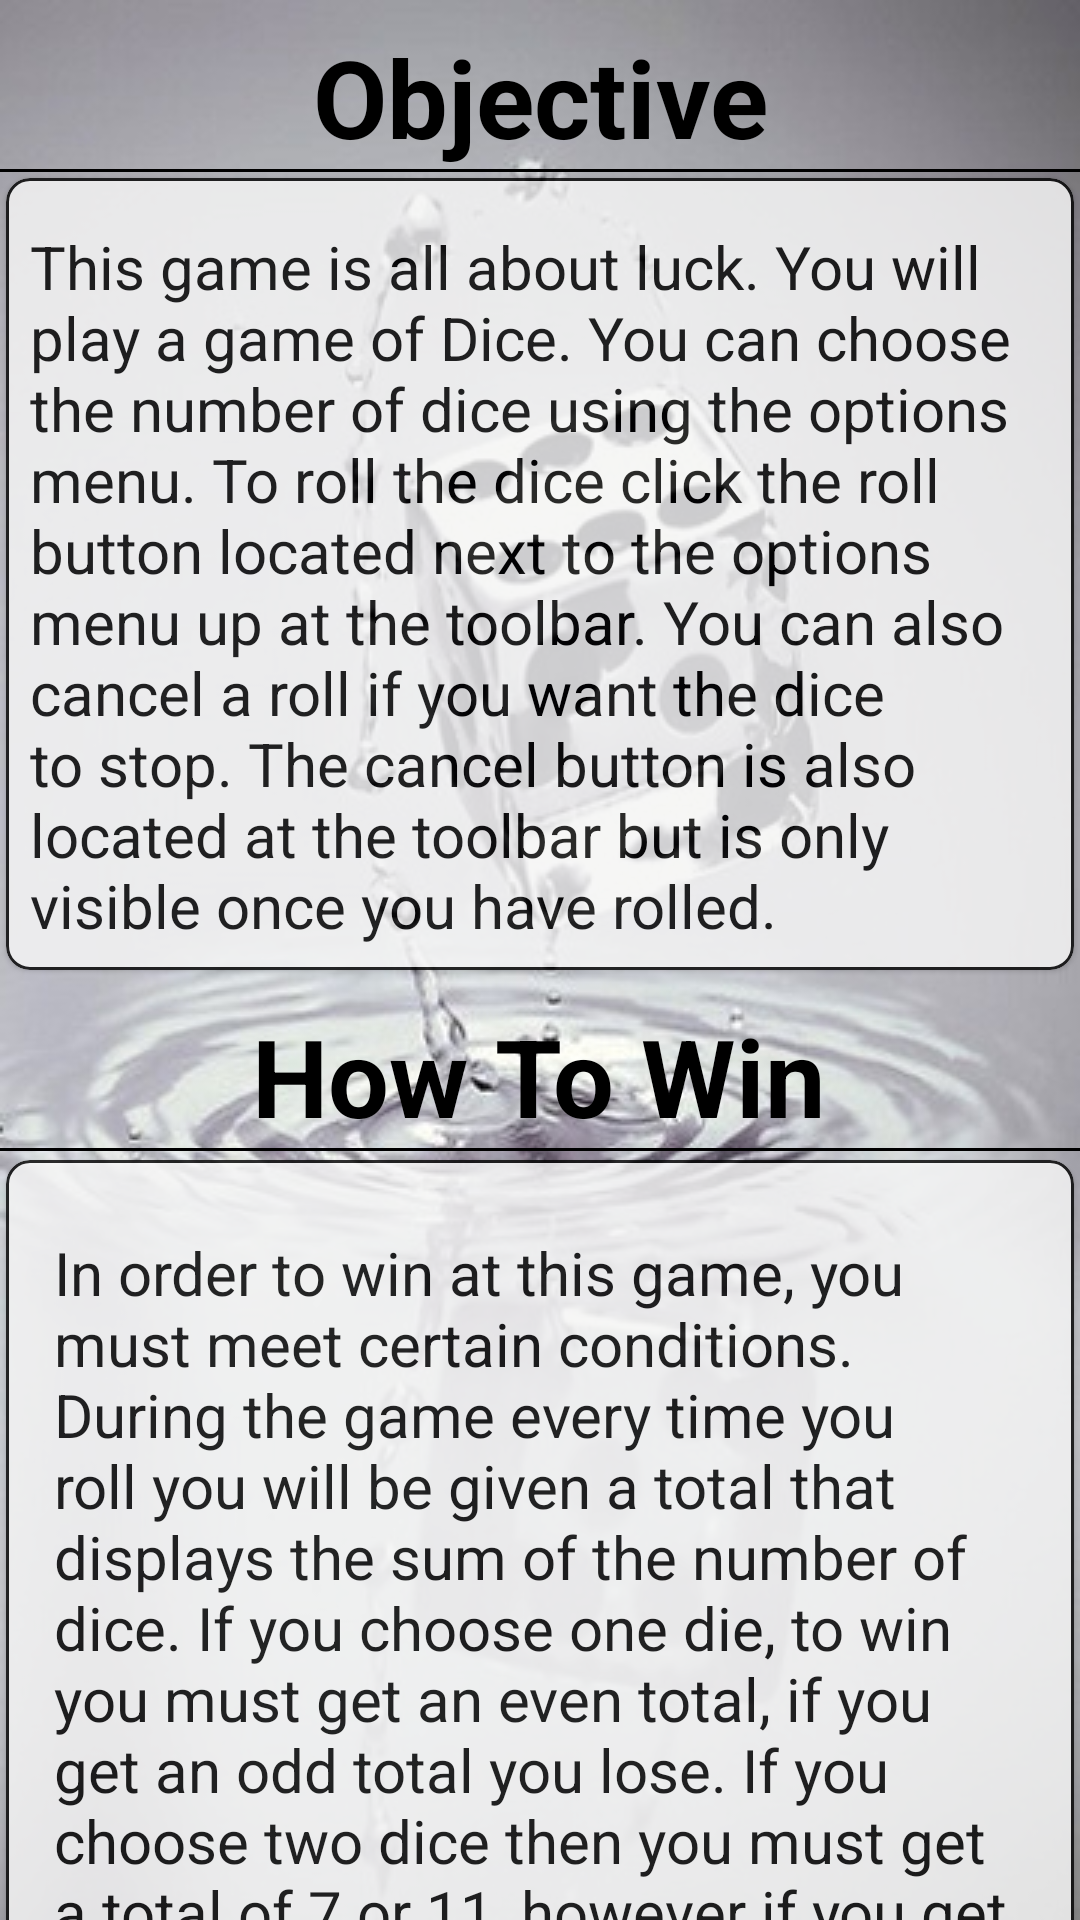

This screen was rendered from an Android layout file. Write that file and the resources it references.
<!-- AndroidManifest.xml: fallback theme Theme.MaterialComponents.DayNight.NoActionBar -->
<!-- res/layout/activity_main_screen.xml -->
<?xml version="1.0" encoding="utf-8"?>
<androidx.constraintlayout.widget.ConstraintLayout xmlns:android="http://schemas.android.com/apk/res/android"
    xmlns:app="http://schemas.android.com/apk/res-auto"
    xmlns:tools="http://schemas.android.com/tools"
    android:layout_width="match_parent"
    android:layout_height="match_parent"
    android:background="@drawable/dice_background"
    tools:context=".controller.MainScreen">


    <com.google.android.material.textview.MaterialTextView
        android:id="@+id/textView"
        android:layout_width="wrap_content"
        android:layout_height="wrap_content"
        android:layout_marginTop="8dp"
        android:gravity="center"
        android:text="@string/objective"
        android:textColor="@color/black"
        android:textSize="36sp"
        android:textStyle="bold"
        app:layout_constraintEnd_toEndOf="parent"
        app:layout_constraintStart_toStartOf="parent"
        app:layout_constraintTop_toTopOf="parent" />

    <View
        android:id="@+id/line_divider"
        style="@style/Divider"
        app:layout_constraintEnd_toEndOf="parent"
        app:layout_constraintHorizontal_bias="0.497"
        app:layout_constraintStart_toStartOf="parent"
        app:layout_constraintTop_toBottomOf="@+id/textView" />

    <com.google.android.material.card.MaterialCardView
        android:id="@+id/cardview"
        android:layout_width="wrap_content"
        android:layout_height="wrap_content"
        android:alpha="0.8"
        android:clickable="false"
        app:cardBackgroundColor="@color/white"
        app:cardCornerRadius="8dp"
        app:cardElevation="1dp"
        app:cardPreventCornerOverlap="false"
        app:cardUseCompatPadding="true"
        app:layout_constraintEnd_toEndOf="parent"
        app:layout_constraintHorizontal_bias="0.0"
        app:layout_constraintStart_toStartOf="parent"
        app:layout_constraintTop_toBottomOf="@+id/textView"
        app:strokeColor="@color/black"
        app:strokeWidth="1dp">

        <com.google.android.material.textview.MaterialTextView
            android:id="@+id/objective_description"
            android:layout_width="wrap_content"
            android:layout_height="wrap_content"
            android:layout_marginTop="8dp"
            android:layout_marginEnd="8dp"
            android:padding="8dp"
            android:text="@string/objective_description"
            android:textColor="@color/black"
            android:textSize="20sp"
            app:layout_constraintEnd_toEndOf="parent"
            app:layout_constraintHorizontal_bias="0.0"
            app:layout_constraintStart_toStartOf="parent"
            app:layout_constraintTop_toBottomOf="@+id/textView" />

    </com.google.android.material.card.MaterialCardView>


    <com.google.android.material.textview.MaterialTextView
        android:id="@+id/win_textView"
        android:layout_width="wrap_content"
        android:layout_height="wrap_content"
        android:layout_marginTop="8dp"
        android:gravity="center"
        android:text="@string/how_to_win"
        android:textColor="@color/black"
        android:textSize="36sp"
        android:textStyle="bold"
        app:layout_constraintEnd_toEndOf="parent"
        app:layout_constraintHorizontal_bias="0.497"
        app:layout_constraintStart_toStartOf="parent"
        app:layout_constraintTop_toBottomOf="@+id/cardview" />

    <View
        android:id="@+id/win_line_divider"
        style="@style/Divider"
        app:layout_constraintEnd_toEndOf="parent"
        app:layout_constraintHorizontal_bias="0.0"
        app:layout_constraintStart_toStartOf="parent"
        app:layout_constraintTop_toBottomOf="@+id/win_textView" />

    <com.google.android.material.card.MaterialCardView
        android:id="@+id/cardview2"
        android:layout_width="wrap_content"
        android:layout_height="wrap_content"
        android:alpha="0.8"
        android:clickable="false"
        app:cardBackgroundColor="@color/white"
        app:cardCornerRadius="8dp"
        app:cardElevation="1dp"
        app:cardPreventCornerOverlap="false"
        app:cardUseCompatPadding="true"
        app:layout_constraintEnd_toEndOf="parent"
        app:layout_constraintHorizontal_bias="0.498"
        app:layout_constraintStart_toStartOf="parent"
        app:layout_constraintTop_toBottomOf="@+id/win_line_divider"
        app:strokeColor="@color/black"
        app:strokeWidth="1dp">

        <com.google.android.material.textview.MaterialTextView
            android:id="@+id/win_description"
            android:layout_width="wrap_content"
            android:layout_height="wrap_content"
            android:layout_marginStart="8dp"
            android:layout_marginTop="16dp"
            android:layout_marginEnd="8dp"
            android:padding="8dp"
            android:text="@string/win_description"
            android:textColor="@color/black"
            android:textSize="20sp"
            app:layout_constraintEnd_toEndOf="parent"
            app:layout_constraintHorizontal_bias="0.498"
            app:layout_constraintStart_toStartOf="parent"
            app:layout_constraintTop_toBottomOf="@+id/win_line_divider" />

    </com.google.android.material.card.MaterialCardView>

    <com.google.android.material.button.MaterialButton
        android:id="@+id/begin_button"
        android:layout_width="wrap_content"
        android:layout_height="wrap_content"
        android:layout_marginBottom="8dp"
        android:alpha="0.8"
        android:gravity="center"
        android:text="@string/play_game"
        android:textSize="16sp"
        app:layout_constraintEnd_toEndOf="parent"
        app:layout_constraintStart_toStartOf="parent"
        app:layout_constraintTop_toBottomOf="@+id/cardview2" />

</androidx.constraintlayout.widget.ConstraintLayout>
<!-- resources referenced by this layout -->
<resources>
  <color name="black">#FF000000</color>
  <color name="white">#FFFFFFFF</color>
  <!-- drawable dice_background: jpg bitmap (drawable-v24, 42576 bytes) -->
  <string name="how_to_win">How To Win</string>
  <string name="objective">Objective</string>
  <string name="objective_description">This game is all about luck. You will play a game of Dice. You can choose the number of dice using the options menu. To roll the dice click the roll button located next to the options menu up at the toolbar. You can also cancel a roll if you want the dice to stop. The cancel button is also located at the toolbar but is only visible once you have rolled.</string>
  <string name="play_game">Play Game</string>
  <string name="win_description">In order to win at this game, you must meet certain conditions. During the game every time you roll you will be given a total that displays the sum of the number of dice. If you choose one die, to win you must get an even total, if you get an odd total you lose. If you choose two dice then you must get a total of 7 or 11, however if you get a 2 or a 12 you lose. Lastly if you choose three dice then if your total is divisible by 7 or 11 you win, but if you get a total of 3 or 18 you lose. Good Luck!  </string>
  <style name="Divider">
          <item name="android:layout_width">wrap_content</item>
          <item name="android:layout_height">1dp</item>
          <item name="android:background">@color/black</item>
      </style>
</resources>
